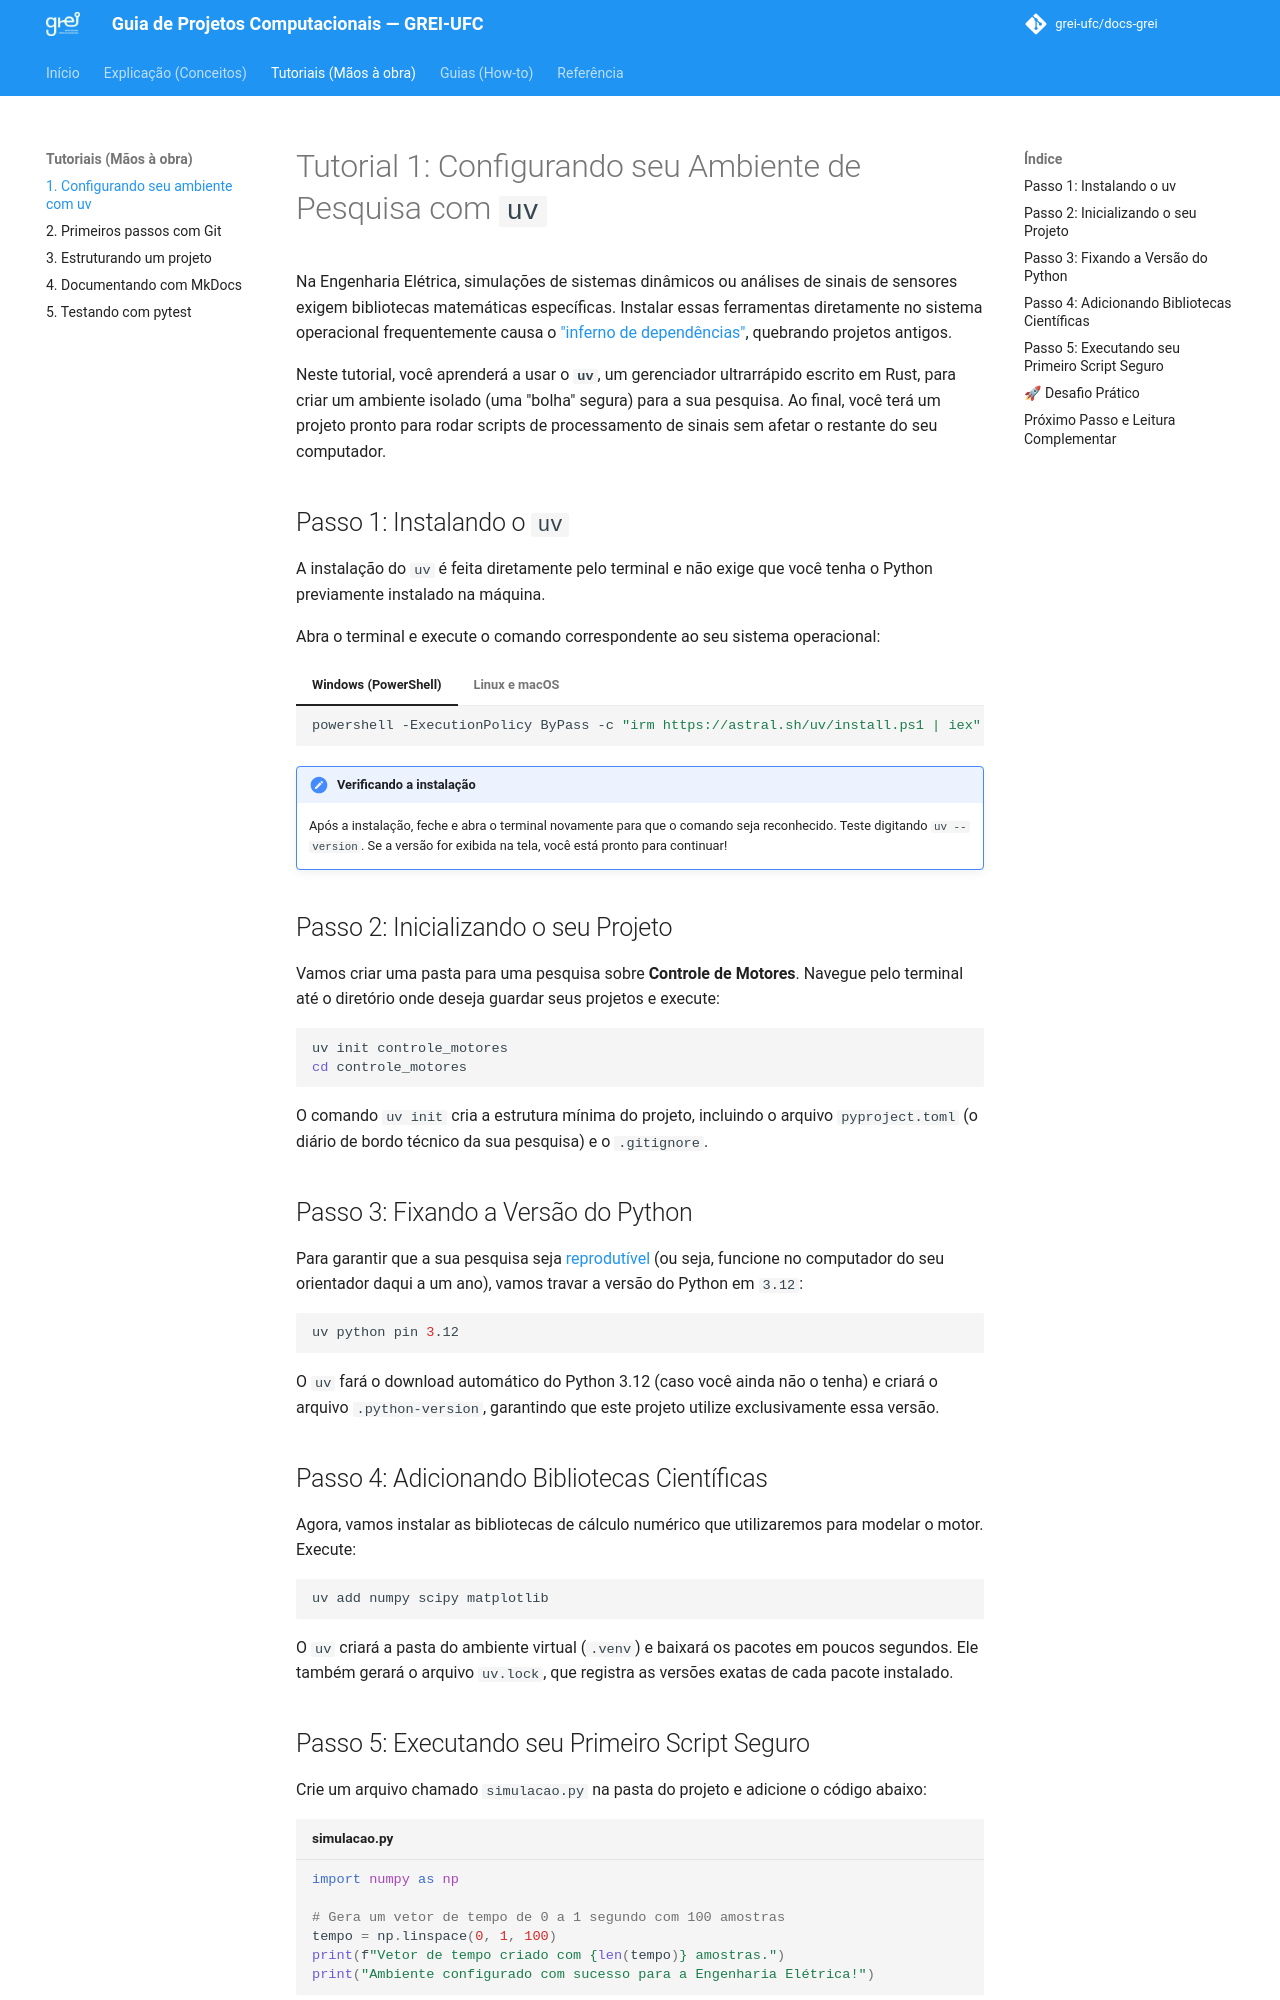

repository: grei-ufc/docs-grei · page: tutorials/setup-uv/index.html · generator: mkdocs

# Tutorial 1: Configurando seu Ambiente de Pesquisa com `uv`

Na Engenharia Elétrica, simulações de sistemas dinâmicos ou análises de sinais de sensores exigem bibliotecas matemáticas específicas. Instalar essas ferramentas diretamente no sistema operacional frequentemente causa o ["inferno de dependências"](../explanation/isolamento-ambientes.md), quebrando projetos antigos.

Neste tutorial, você aprenderá a usar o **`uv`**, um gerenciador ultrarrápido escrito em Rust, para criar um ambiente isolado (uma "bolha" segura) para a sua pesquisa. Ao final, você terá um projeto pronto para rodar scripts de processamento de sinais sem afetar o restante do seu computador.

## Passo 1: Instalando o `uv`

A instalação do `uv` é feita diretamente pelo terminal e não exige que você tenha o Python previamente instalado na máquina.

Abra o terminal e execute o comando correspondente ao seu sistema operacional:

=== "Windows (PowerShell)"

    ```powershell
    powershell -ExecutionPolicy ByPass -c "irm https://astral.sh/uv/install.ps1 | iex"
    ```

=== "Linux e macOS"

    ```bash
    curl -LsSf https://astral.sh/uv/install.sh | sh
    ```

!!! note "Verificando a instalação"
    Após a instalação, feche e abra o terminal novamente para que o comando seja reconhecido. Teste digitando `uv --version`. Se a versão for exibida na tela, você está pronto para continuar!

## Passo 2: Inicializando o seu Projeto

Vamos criar uma pasta para uma pesquisa sobre **Controle de Motores**. Navegue pelo terminal até o diretório onde deseja guardar seus projetos e execute:

```bash
uv init controle_motores
cd controle_motores
```

O comando `uv init` cria a estrutura mínima do projeto, incluindo o arquivo `pyproject.toml` (o diário de bordo técnico da sua pesquisa) e o `.gitignore`.

## Passo 3: Fixando a Versão do Python

Para garantir que a sua pesquisa seja [reprodutível](../explanation/reproducibilidade.md) (ou seja, funcione no computador do seu orientador daqui a um ano), vamos travar a versão do Python em `3.12`:

```bash
uv python pin 3.12
```

O `uv` fará o download automático do Python 3.12 (caso você ainda não o tenha) e criará o arquivo `.python-version`, garantindo que este projeto utilize exclusivamente essa versão.

## Passo 4: Adicionando Bibliotecas Científicas

Agora, vamos instalar as bibliotecas de cálculo numérico que utilizaremos para modelar o motor. Execute:

```bash
uv add numpy scipy matplotlib
```

O `uv` criará a pasta do ambiente virtual (`.venv`) e baixará os pacotes em poucos segundos. Ele também gerará o arquivo `uv.lock`, que registra as versões exatas de cada pacote instalado.
